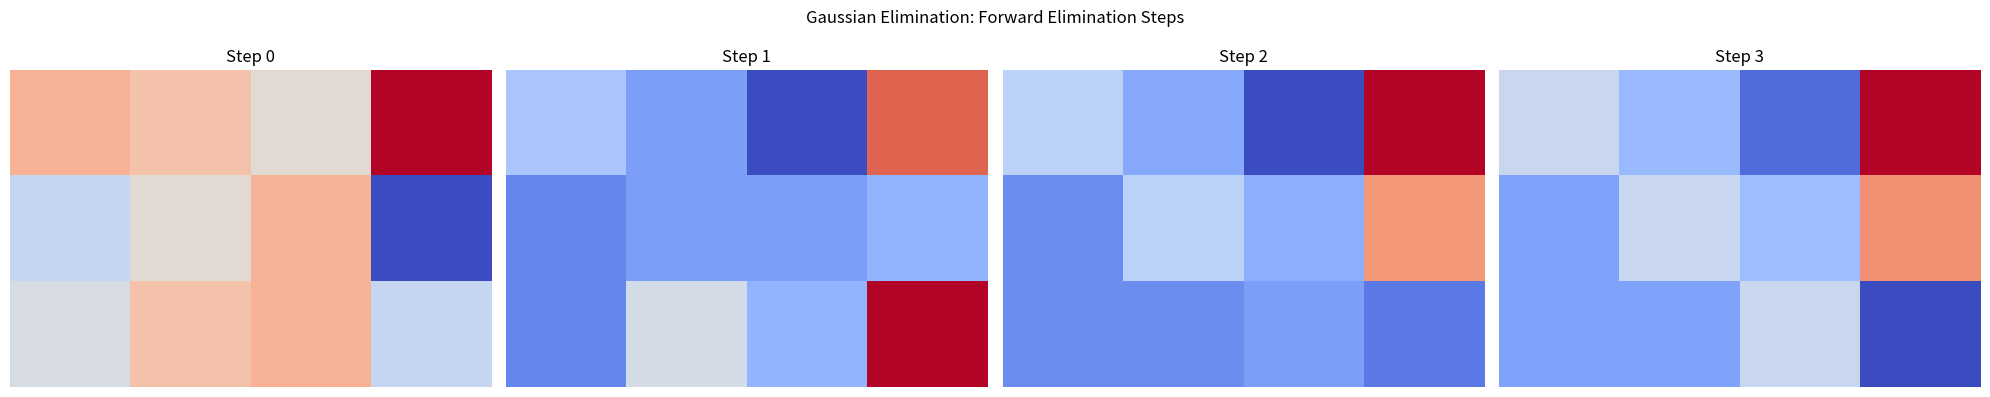

The script that saved this image:
import numpy as np
import matplotlib.pyplot as plt


def gaussian_elimination(A, b):
    """
    Solve the linear system Ax = b using Gaussian elimination with back substitution.

    Parameters:
        A (numpy.ndarray): Coefficient matrix (n x n).
        b (numpy.ndarray): Right-hand side vector (n,).

    Returns:
        x (numpy.ndarray): Solution vector.
    """
    n = len(b)
    # Augmented matrix
    Ab = np.hstack([A, b.reshape(-1, 1)])

    # Forward elimination
    for i in range(n):
        # Partial pivoting: Find the maximum element in the current column
        max_row = np.argmax(np.abs(Ab[i:n, i])) + i
        if i != max_row:
            Ab[[i, max_row]] = Ab[[max_row, i]]

        # Normalize pivot row
        Ab[i] = Ab[i] / Ab[i, i]

        # Eliminate below
        for j in range(i + 1, n):
            Ab[j] -= Ab[j, i] * Ab[i]

    # Back substitution
    x = np.zeros(n)
    for i in range(n - 1, -1, -1):
        x[i] = Ab[i, -1] - np.sum(Ab[i, i + 1 : n] * x[i + 1 : n])

    return x


def plot_gaussian_elimination_process(A, b):
    """
    Visualize the step-by-step process of Gaussian elimination.

    Parameters:
        A (numpy.ndarray): Coefficient matrix.
        b (numpy.ndarray): Right-hand side vector.
    """
    n = len(b)
    Ab = np.hstack([A, b.reshape(-1, 1)])
    steps = [Ab.copy()]

    # Forward elimination with visualization steps
    for i in range(n):
        max_row = np.argmax(np.abs(Ab[i:n, i])) + i
        if i != max_row:
            Ab[[i, max_row]] = Ab[[max_row, i]]
        Ab[i] = Ab[i] / Ab[i, i]
        for j in range(i + 1, n):
            Ab[j] -= Ab[j, i] * Ab[i]
        steps.append(Ab.copy())

    # Plot each step of the Gaussian elimination process
    fig, axes = plt.subplots(1, len(steps), figsize=(20, 4))
    for idx, step in enumerate(steps):
        axes[idx].imshow(step, cmap="coolwarm", aspect="auto")
        axes[idx].set_title(f"Step {idx}")
        axes[idx].axis("off")
    plt.suptitle("Gaussian Elimination: Forward Elimination Steps")
    plt.tight_layout()
    plt.show()


if __name__ == "__main__":
    # Example system
    A = np.array([[2, 1, -1], [-3, -1, 2], [-2, 1, 2]], dtype=float)
    b = np.array([8, -11, -3], dtype=float)

    print("Solving system using Gaussian elimination:")
    solution = gaussian_elimination(A, b)
    print(f"Solution: {solution}")

    # Visualize the elimination process
    plot_gaussian_elimination_process(A, b)
